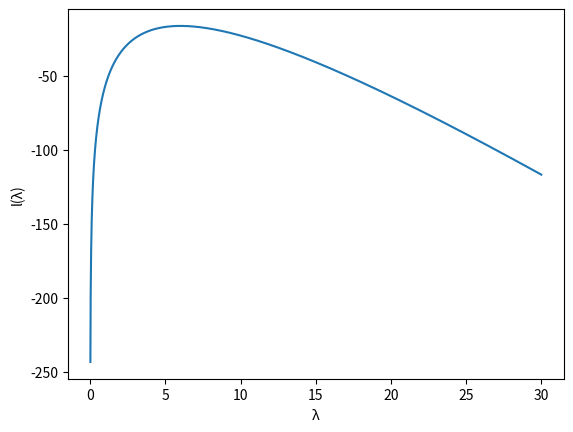
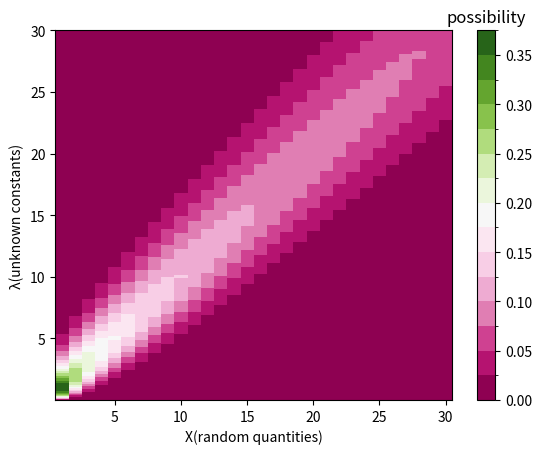

Write Python code to recreate these figures, in order.
import matplotlib.pyplot as plt
import matplotlib
import numpy as np
from numpy import log, power
from math import e
from matplotlib.colors import BoundaryNorm
from matplotlib.ticker import MaxNLocator
from scipy.special import factorial

lambdaPrint = '\u03BB'

def log_likelihood(X, Lambda):
    return log(Lambda) * sum(X) - len(X) * Lambda - sum([log(factorial(x)) for x in X])

X = [12, 4, 5, 3, 7, 5, 6]
lambdaStart = 0.01
lambdaStop = 30
lambdaResolution = 0.01


Lambda = np.arange(lambdaStart, lambdaStop, lambdaResolution)
P = log_likelihood(X, Lambda)

fig = plt.figure()

plt.plot(Lambda, P)
plt.xlabel(lambdaPrint)
plt.ylabel('l({})'.format(lambdaPrint))
plt.show()


xStart = 1
xStop = 30
xResolution = 1


Lambda, X = np.mgrid[slice(lambdaStart, lambdaStop + lambdaResolution, lambdaResolution),
                slice(xStart, xStop + xResolution, xResolution)]

z = Lambda**X*e**(-Lambda)/(factorial(X))
levels = MaxNLocator(nbins=15).tick_values(z.min(), z.max())


# pick the desired colormap, sensible levels, and define a normalization
# instance which takes data values and translates those into levels.
cmap = plt.get_cmap('PiYG')
norm = BoundaryNorm(levels, ncolors=cmap.N, clip=True)

fig, (ax0) = plt.subplots(nrows=1)

im = ax0.pcolormesh(X, Lambda, z, cmap=cmap, norm=norm)
coloarbar = fig.colorbar(im, ax=ax0)
coloarbar.ax.set_title('possibility')
#ax0.set_title('possibility mess function')
plt.xlabel('X(random quantities)')
plt.ylabel('{}(unknown constants)'.format(lambdaPrint))
"""
cf = ax0.contourf(X + xResolution/2.,
                  Lambda + lambdaResolution/2., z, levels=levels,
                  cmap=cmap)
fig.colorbar(cf, ax=ax0)
ax0.set_title('p')
"""
plt.show()